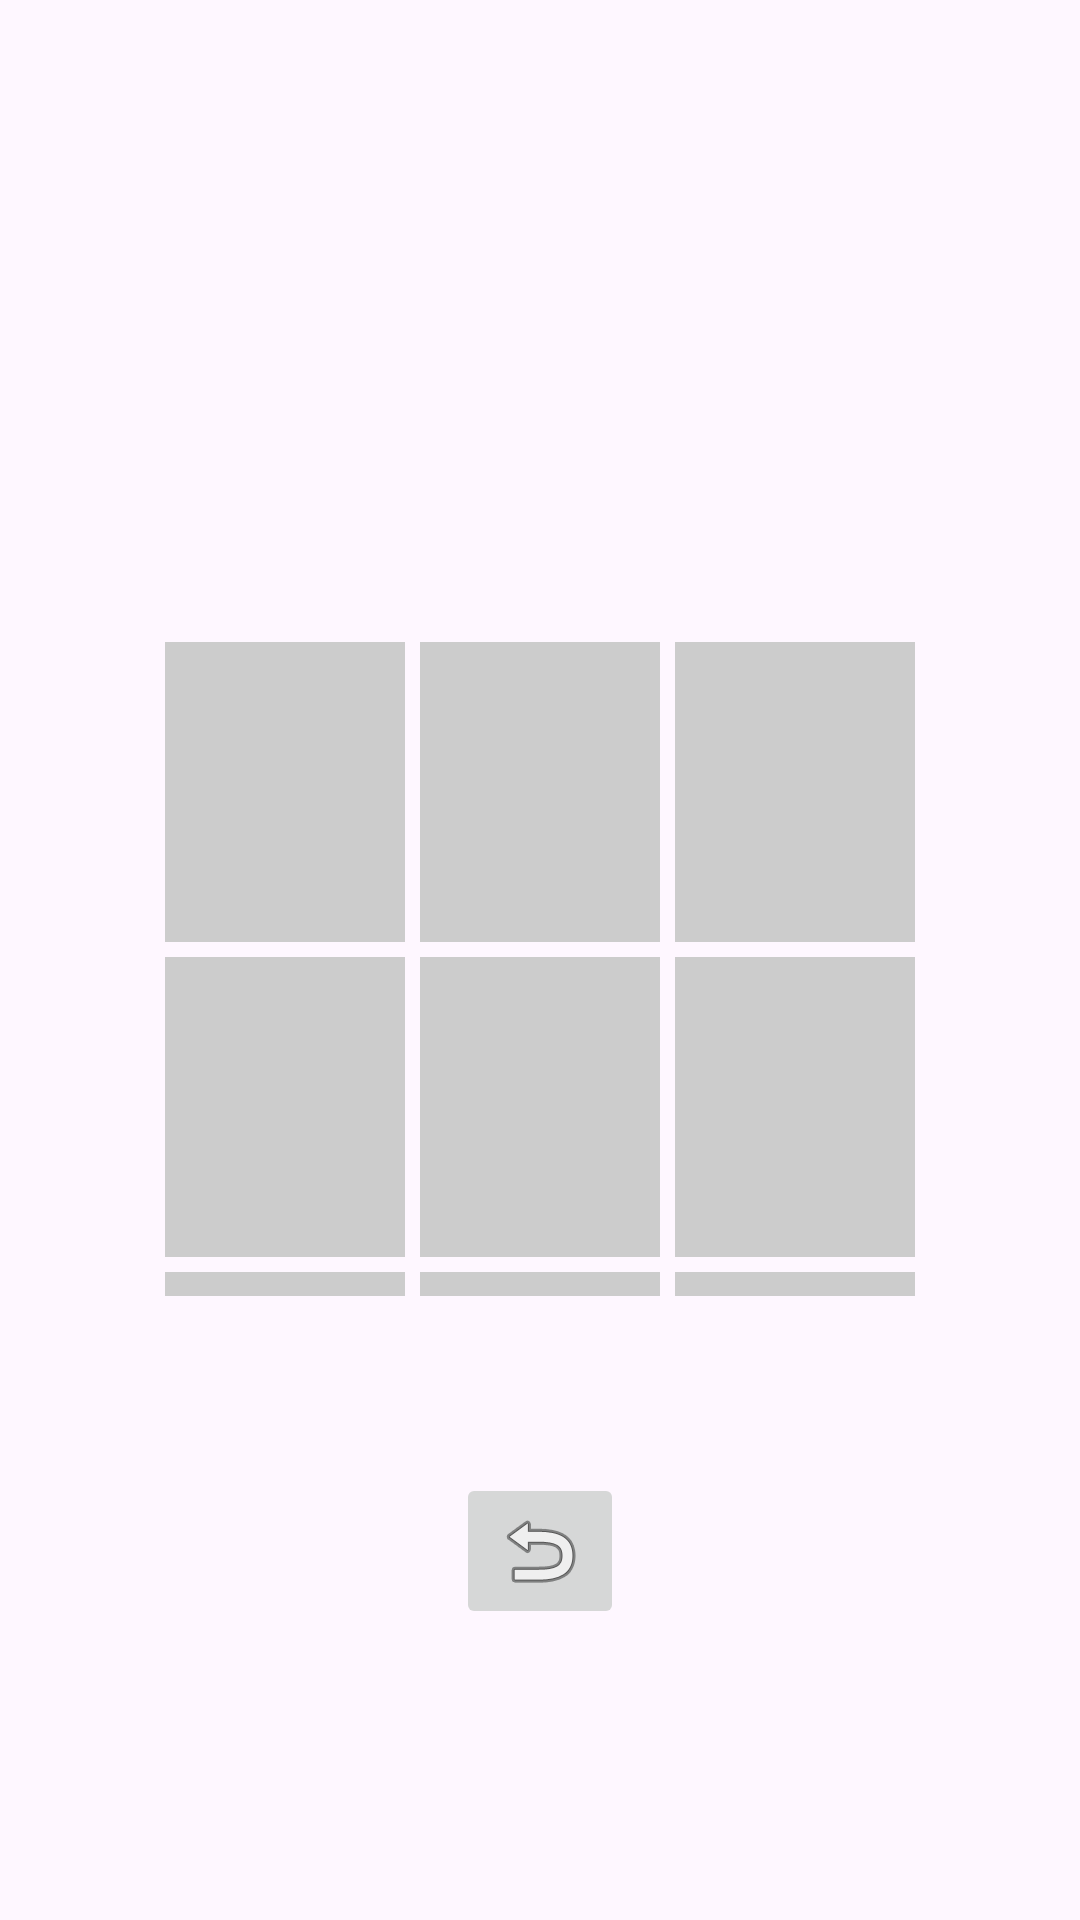

The Android layout XML behind this screen, and the referenced resources:
<!-- AndroidManifest.xml: application theme Theme.Tictoy -->
<!-- res/layout/activity_main.xml -->
<?xml version="1.0" encoding="utf-8"?>
<androidx.constraintlayout.widget.ConstraintLayout xmlns:android="http://schemas.android.com/apk/res/android"
    xmlns:app="http://schemas.android.com/apk/res-auto"
    xmlns:tools="http://schemas.android.com/tools"
    android:layout_width="match_parent"
    android:layout_height="match_parent"
    tools:context=".MainActivity">

    <TableLayout
        android:id="@+id/gametable"
        android:layout_width="0dp"
        android:layout_height="0dp"
        android:layout_marginStart="55dp"
        android:layout_marginTop="214dp"
        android:layout_marginEnd="55dp"
        android:layout_marginBottom="59dp"
        android:stretchColumns="*"
        app:layout_constraintBottom_toTopOf="@+id/imageButton"
        app:layout_constraintEnd_toEndOf="parent"
        app:layout_constraintStart_toStartOf="parent"
        app:layout_constraintTop_toTopOf="parent"
        app:layout_constraintVertical_bias="0.6">

        <TableRow
            android:layout_width="match_parent"
            android:layout_height="match_parent">

            <TextView
                android:id="@+id/cell1"
                android:layout_width="wrap_content"
                android:layout_height="100dp"
                android:layout_marginRight="5dp"
                android:layout_marginBottom="5dp"
                android:background="@color/gray"
                android:gravity="center"
                android:onClick="press" />

            <TextView
                android:id="@+id/cell2"
                android:layout_width="wrap_content"
                android:layout_height="100dp"
                android:layout_marginRight="5dp"
                android:layout_marginBottom="5dp"
                android:background="@color/gray"
                android:gravity="center"
                android:onClick="press" />

            <TextView
                android:id="@+id/cell3"
                android:layout_width="wrap_content"
                android:layout_height="100dp"
                android:layout_marginRight="0dp"
                android:layout_marginBottom="5dp"
                android:background="@color/gray"
                android:gravity="center"
                android:onClick="press" />
        </TableRow>

        <TableRow
            android:layout_width="match_parent"
            android:layout_height="match_parent">

            <TextView
                android:id="@+id/cell4"
                android:layout_width="wrap_content"
                android:layout_height="100dp"
                android:layout_marginRight="5dp"
                android:layout_marginBottom="5dp"
                android:background="@color/gray"
                android:gravity="center"
                android:onClick="press" />

            <TextView
                android:id="@+id/cell5"
                android:layout_width="wrap_content"
                android:layout_height="100dp"
                android:layout_marginRight="5dp"
                android:layout_marginBottom="5dp"
                android:background="@color/gray"
                android:gravity="center"
                android:onClick="press" />

            <TextView
                android:id="@+id/cell6"
                android:layout_width="wrap_content"
                android:layout_height="100dp"
                android:layout_marginBottom="5dp"
                android:background="@color/gray"
                android:gravity="center"
                android:onClick="press" />
        </TableRow>

        <TableRow
            android:layout_width="match_parent"
            android:layout_height="match_parent">

            <TextView
                android:id="@+id/cell7"
                android:layout_width="wrap_content"
                android:layout_height="100dp"
                android:layout_marginRight="5dp"
                android:background="@color/gray"
                android:gravity="center"
                android:onClick="press" />

            <TextView
                android:id="@+id/cell8"
                android:layout_width="wrap_content"
                android:layout_height="100dp"
                android:layout_marginRight="5dp"
                android:background="@color/gray"
                android:gravity="center"
                android:onClick="press" />

            <TextView
                android:id="@+id/cell9"
                android:layout_width="wrap_content"
                android:layout_height="100dp"
                android:background="@color/gray"
                android:gravity="center"
                android:onClick="press" />
        </TableRow>
    </TableLayout>

    <ImageButton
        android:id="@+id/imageButton"
        android:layout_width="wrap_content"
        android:layout_height="wrap_content"
        android:layout_marginBottom="97dp"
        android:onClick="reset"
        app:layout_constraintBottom_toBottomOf="parent"
        app:layout_constraintEnd_toEndOf="parent"
        app:layout_constraintStart_toStartOf="parent"
        app:layout_constraintTop_toBottomOf="@+id/gametable"
        app:srcCompat="@android:drawable/ic_menu_revert" />

</androidx.constraintlayout.widget.ConstraintLayout>
<!-- resources referenced by this layout -->
<resources>
  <color name="gray">#cccccc</color>
  <style name="Theme.Tictoy" parent="Base.Theme.Tictoy" />
  <style name="Base.Theme.Tictoy" parent="Theme.Material3.DayNight.NoActionBar">
          
          
      </style>
</resources>
